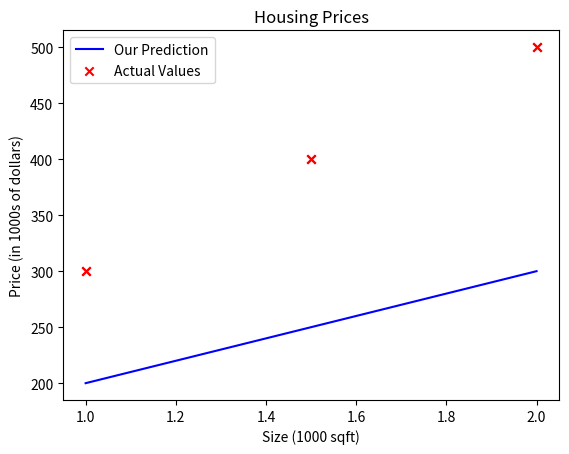

Recreate this plot in Python.
import numpy as np
import matplotlib.pyplot as plt



x_train = np.array([1.0, 1.5 , 2.0])
y_train = np.array([300.0, 400.0 , 500.0])
print(f"x_train = {x_train}")
print(f"y_train = {y_train}")

print(f"x_train.shape: {x_train.shape}")
m = x_train.shape[0]
print(f"Number of training examples is: {m}")

i = 0 # Change this to 1 to see (x^1, y^1)

x_i = x_train[i]
y_i = y_train[i]
print(f"(x^({i}), y^({i})) = ({x_i}, {y_i})")

# Plot the data points
plt.scatter(x_train, y_train, marker='x', c='r')
# Set the title
plt.title("Housing Prices")
# Set the y-axis label
plt.ylabel('Price (in 1000s of dollars)')
# Set the x-axis label
plt.xlabel('Size (1000 sqft)')
plt.show()

w = 100
b = 100
print(f"w: {w}")
print(f"b: {b}")

def compute_model_output(x, w, b):
    """
    Computes the prediction of a linear model
    Args:
      x (ndarray (m,)): Data, m examples 
      w,b (scalar)    : model parameters  
    Returns
      y (ndarray (m,)): target values
    """
    m = x.shape[0]
    f_wb = np.zeros(m)
    for i in range(m):
        f_wb[i] = w * x[i] + b
        
    return f_wb

tmp_f_wb = compute_model_output(x_train, w, b,)

# Plot our model prediction
plt.plot(x_train, tmp_f_wb, c='b',label='Our Prediction')

# Plot the data points
plt.scatter(x_train, y_train, marker='x', c='r',label='Actual Values')

# Set the title
plt.title("Housing Prices")
# Set the y-axis label
plt.ylabel('Price (in 1000s of dollars)')
# Set the x-axis label
plt.xlabel('Size (1000 sqft)')
plt.legend()
plt.show()